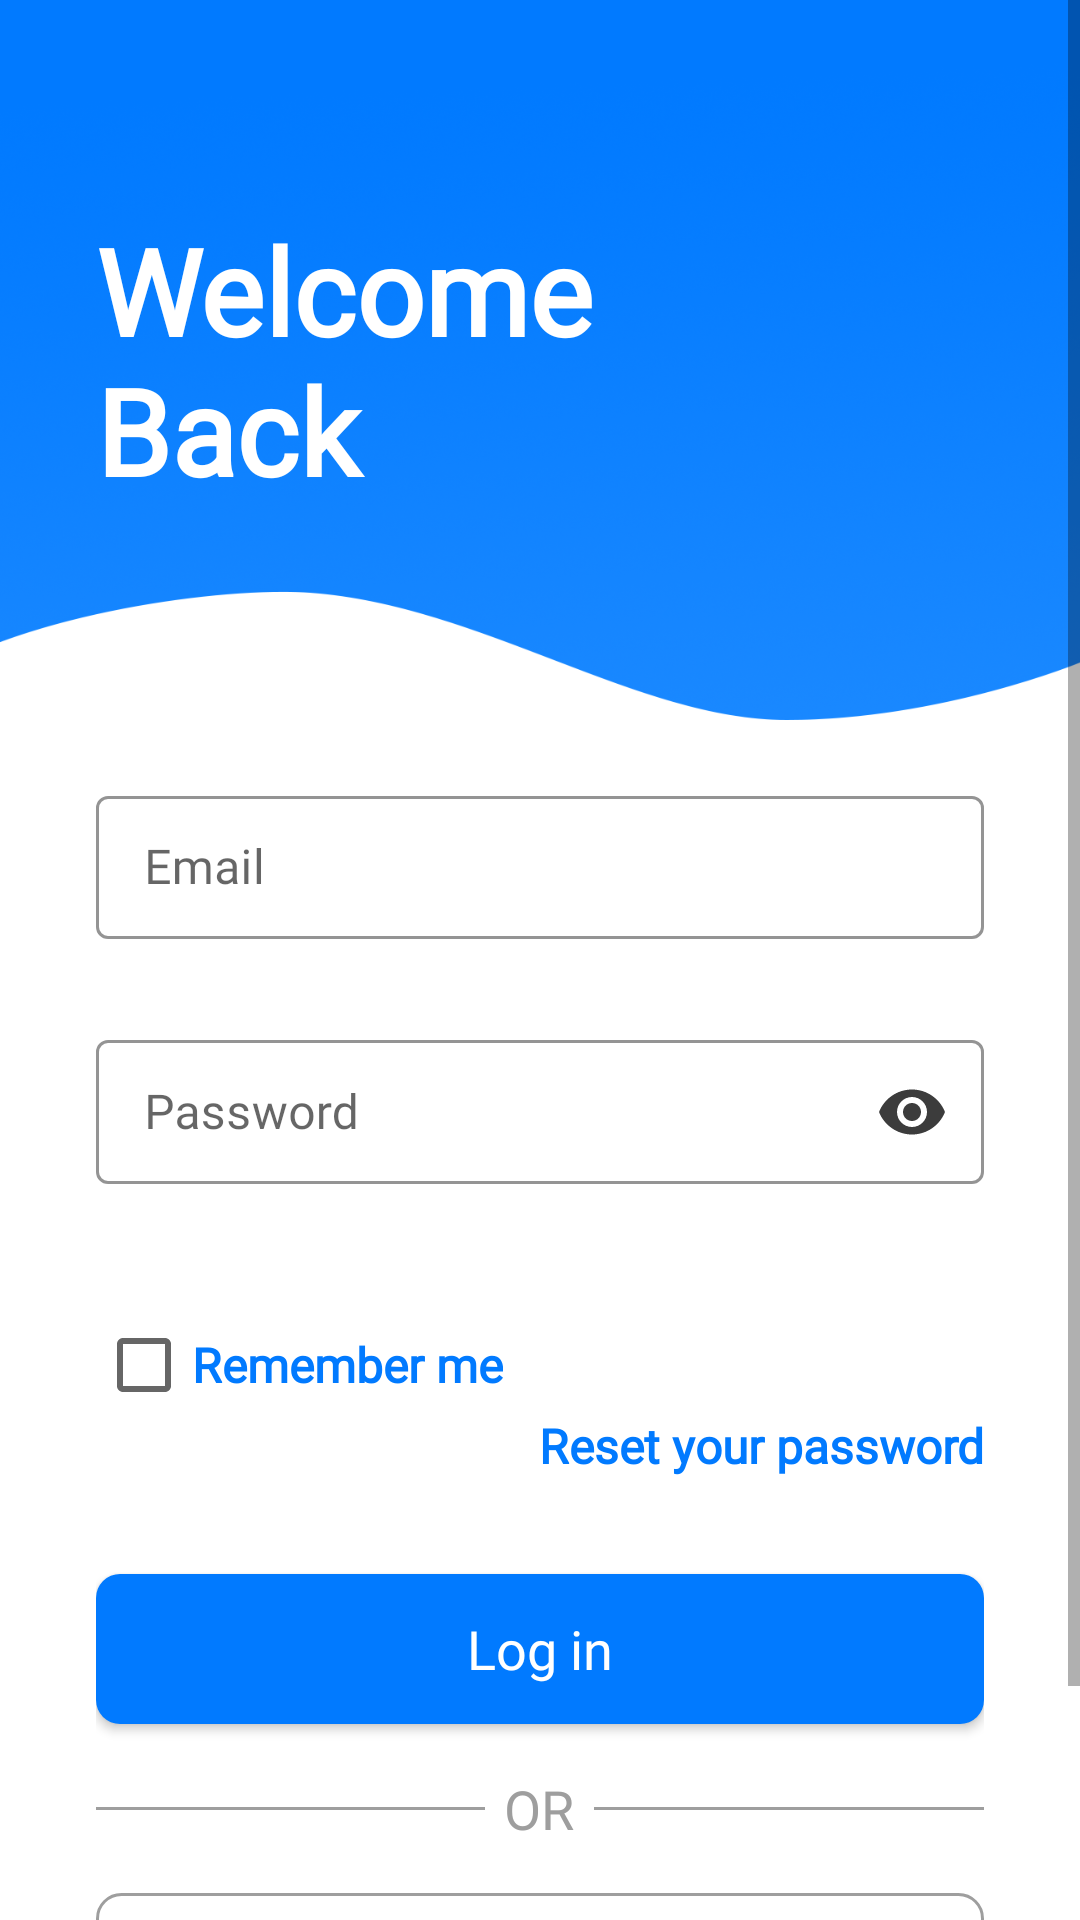

Produce the Android XML layout that renders to this screen, including the resource entries it uses.
<!-- AndroidManifest.xml: application theme Theme.NOTES -->
<!-- res/layout/activity_sign_in.xml -->
<?xml version="1.0" encoding="utf-8"?>
<androidx.constraintlayout.widget.ConstraintLayout xmlns:android="http://schemas.android.com/apk/res/android"
    xmlns:app="http://schemas.android.com/apk/res-auto"
    xmlns:tools="http://schemas.android.com/tools"
    android:id="@+id/parentLayout"
    android:layout_width="match_parent"
    android:layout_height="match_parent"
    tools:context=".SignInActivity">

    <ScrollView
        android:layout_width="match_parent"
        android:layout_height="match_parent">

        <LinearLayout
            android:layout_width="match_parent"
            android:layout_height="wrap_content"
            android:orientation="vertical">

            <androidx.constraintlayout.widget.ConstraintLayout
                android:layout_width="match_parent"
                android:layout_height="240dp">

                <ImageView
                    android:id="@+id/image"
                    android:layout_width="match_parent"
                    android:layout_height="0dp"
                    android:layout_marginBottom="24dp"
                    android:scaleType="fitXY"
                    android:src="@drawable/img_topper_2"
                    app:layout_constraintTop_toTopOf="parent"
                    tools:ignore="ContentDescription" />

                <TextView
                    android:layout_width="wrap_content"
                    android:layout_height="wrap_content"
                    android:layout_marginHorizontal="32dp"
                    android:fontFamily="@font/raleway_bold"
                    android:text="@string/welcome_back"
                    android:textColor="@color/white"
                    android:textSize="40sp"
                    android:textStyle="bold"
                    app:layout_constraintBottom_toBottomOf="@id/image"
                    app:layout_constraintStart_toStartOf="@id/image"
                    app:layout_constraintTop_toTopOf="@id/image" />
            </androidx.constraintlayout.widget.ConstraintLayout>

            <LinearLayout
                android:id="@+id/linearLayout"
                android:layout_width="match_parent"
                android:layout_height="wrap_content"
                android:layout_marginHorizontal="32dp"
                android:layout_marginTop="16dp"
                android:layout_marginBottom="48dp"
                android:orientation="vertical"
                app:layout_constraintBottom_toBottomOf="parent">

                <com.google.android.material.textfield.TextInputLayout
                    android:id="@+id/emailETLayout"
                    style="@style/Widget.MaterialComponents.TextInputLayout.OutlinedBox.Dense"
                    android:layout_width="match_parent"
                    android:layout_height="wrap_content"
                    android:layout_marginVertical="4dp"
                    android:hint="@string/email"
                    android:minHeight="48dp"
                    app:boxStrokeColor="@color/dark_blue_color"
                    app:boxStrokeErrorColor="@color/error_color"
                    app:endIconMode="none"
                    app:endIconTint="@color/drawable_tint"
                    app:errorEnabled="true"
                    app:helperTextTextColor="@color/helper_color"
                    app:startIconDrawable="@drawable/ic_email"
                    app:startIconTint="@color/drawable_tint">

                    <com.google.android.material.textfield.TextInputEditText
                        android:id="@+id/emailET"
                        android:layout_width="match_parent"
                        android:layout_height="match_parent"
                        android:autofillHints="emailAddress"
                        android:fontFamily="@font/raleway"
                        android:inputType="textEmailAddress" />
                </com.google.android.material.textfield.TextInputLayout>

                <com.google.android.material.textfield.TextInputLayout
                    android:id="@+id/passwordETLayout"
                    style="@style/Widget.MaterialComponents.TextInputLayout.OutlinedBox.Dense"
                    android:layout_width="match_parent"
                    android:layout_height="wrap_content"
                    android:layout_marginVertical="4dp"
                    android:hint="@string/password"
                    android:minHeight="48dp"
                    app:boxStrokeColor="@color/dark_blue_color"
                    app:boxStrokeErrorColor="@color/error_color"
                    app:endIconMode="password_toggle"
                    app:endIconTint="@color/drawable_tint"
                    app:errorEnabled="true"
                    app:helperTextTextColor="@color/helper_color"
                    app:startIconDrawable="@drawable/ic_password_key"
                    app:startIconTint="@color/drawable_tint">

                    <com.google.android.material.textfield.TextInputEditText
                        android:id="@+id/passwordET"
                        android:layout_width="match_parent"
                        android:layout_height="match_parent"
                        android:autofillHints="password"
                        android:fontFamily="@font/raleway"
                        android:inputType="textPassword" />
                </com.google.android.material.textfield.TextInputLayout>

                <LinearLayout
                    android:layout_width="wrap_content"
                    android:layout_height="wrap_content"
                    android:layout_marginTop="20dp"
                    android:orientation="horizontal">

                    <CheckBox
                        android:id="@+id/rememberCheckBox"
                        android:layout_width="32dp"
                        android:layout_height="32dp"
                        android:layout_gravity="center" />

                    <TextView
                        android:layout_width="wrap_content"
                        android:layout_height="wrap_content"
                        android:layout_gravity="center"
                        android:fontFamily="@font/raleway"
                        android:text="@string/remember_me"
                        android:textColor="@color/dark_blue_color"
                        android:textSize="16sp"
                        android:textStyle="bold" />
                </LinearLayout>

                <TextView
                    android:id="@+id/forgotPasswordBtn"
                    android:layout_width="wrap_content"
                    android:layout_height="wrap_content"
                    android:layout_gravity="end"
                    android:clickable="true"
                    android:focusable="true"
                    android:fontFamily="@font/raleway"
                    android:gravity="center"
                    android:text="@string/forgot_password"
                    android:textColor="@color/dark_blue_color"
                    android:textSize="16sp"
                    android:textStyle="bold" />

                <androidx.appcompat.widget.AppCompatButton
                    android:id="@+id/signInBtn"
                    android:layout_width="match_parent"
                    android:layout_height="wrap_content"
                    android:layout_gravity="center"
                    android:layout_marginTop="32dp"
                    android:background="@drawable/btn_solid"
                    android:backgroundTint="@color/dark_blue_color"
                    android:backgroundTintMode="multiply"
                    android:fontFamily="@font/raleway"
                    android:hapticFeedbackEnabled="true"
                    android:minHeight="50dp"
                    android:paddingHorizontal="100dp"
                    android:text="@string/log_in"
                    android:textAllCaps="false"
                    android:textColor="@color/white"
                    android:textSize="18sp" />

                <LinearLayout
                    android:layout_width="match_parent"
                    android:layout_height="wrap_content"
                    android:layout_marginVertical="16dp"
                    android:orientation="horizontal">

                    <View
                        android:layout_width="0dp"
                        android:layout_height="1dp"
                        android:layout_gravity="center"
                        android:layout_weight="10"
                        android:background="@color/grey" />

                    <TextView
                        android:layout_width="wrap_content"
                        android:layout_height="wrap_content"
                        android:layout_gravity="center"
                        android:layout_weight="1"
                        android:fontFamily="@font/raleway_bold"
                        android:gravity="center"
                        android:text="@string/or"
                        android:textColor="@color/grey"
                        android:textSize="18sp" />

                    <View
                        android:layout_width="0dp"
                        android:layout_height="1dp"
                        android:layout_gravity="center"
                        android:layout_weight="10"
                        android:background="@color/grey" />

                </LinearLayout>

                <androidx.appcompat.widget.AppCompatButton
                    android:id="@+id/signUpBtn"
                    android:layout_width="match_parent"
                    android:layout_height="wrap_content"
                    android:layout_gravity="center"
                    android:background="@drawable/btn_outline"
                    android:backgroundTint="@color/grey"
                    android:backgroundTintMode="multiply"
                    android:fontFamily="@font/raleway"
                    android:hapticFeedbackEnabled="true"
                    android:minHeight="50dp"
                    android:paddingHorizontal="100dp"
                    android:text="@string/sign_up"
                    android:textAllCaps="false"
                    android:textColor="@color/grey"
                    android:textSize="18sp" />
            </LinearLayout>
        </LinearLayout>
    </ScrollView>
</androidx.constraintlayout.widget.ConstraintLayout>
<!-- resources referenced by this layout -->
<resources>
  <color name="dark_blue_color">#017AFF</color>
  <color name="drawable_tint">#3C3C3C</color>
  <color name="error_color">#FF1111</color>
  <color name="grey">#9E9E9E</color>
  <color name="helper_color">#FF1111</color>
  <color name="white">#FFFFFFFF</color>
  <!-- drawable btn_outline (drawable) -->
  <?xml version="1.0" encoding="utf-8"?>
  <shape xmlns:android="http://schemas.android.com/apk/res/android"
      android:shape="rectangle">
      <stroke
          android:width="1dp"
          android:color="@color/white" />
      <corners android:radius="8dp" />
      <solid android:color="#00FFFFFF"/>
  </shape>
  <!-- drawable btn_solid (drawable) -->
  <?xml version="1.0" encoding="utf-8"?>
  <selector xmlns:android="http://schemas.android.com/apk/res/android" android:shape="rectangle">
      <item android:state_enabled="true">
          <shape android:shape="rectangle">
              <gradient android:endColor="@color/white" android:startColor="@color/white" />
              <corners android:radius="8dp" />
          </shape>
      </item>
  
      <item android:state_enabled="false">
          <shape android:shape="rectangle">
              <gradient android:endColor="@color/dark_grey" android:startColor="@color/dark_grey" />
              <corners android:radius="8dp" />
          </shape>
      </item>
  </selector>
  <!-- drawable img_topper_2: png bitmap (drawable, 420850 bytes) -->
  <string name="email">Email</string>
  <string name="forgot_password">Reset your password</string>
  <string name="log_in">Log in</string>
  <string name="or">OR</string>
  <string name="password">Password</string>
  <string name="remember_me">Remember me</string>
  <string name="sign_up">Sign up</string>
  <string name="welcome_back">Welcome \nBack</string>
  <style name="Theme.NOTES" parent="Theme.MaterialComponents.DayNight.DarkActionBar">
          
          <item name="colorPrimary">@color/light_blue_color</item>
          <item name="colorPrimaryVariant">@color/extra_dark_blue_color</item>
          <item name="colorOnPrimary">@color/white</item>
  
          
          <item name="colorSecondary">@color/extra_dark_blue_color</item>
          <item name="colorSecondaryVariant">@color/light_blue_color</item>
          <item name="colorOnSecondary">@color/black</item>
          
          <item name="android:statusBarColor" tools:targetApi="l">?attr/colorPrimaryVariant</item>
          
      </style>
  <color name="dark_grey">#404040</color>
  <color name="light_blue_color">#1887FF</color>
  <color name="extra_dark_blue_color">#0055D3</color>
  <color name="black">#FF000000</color>
</resources>
